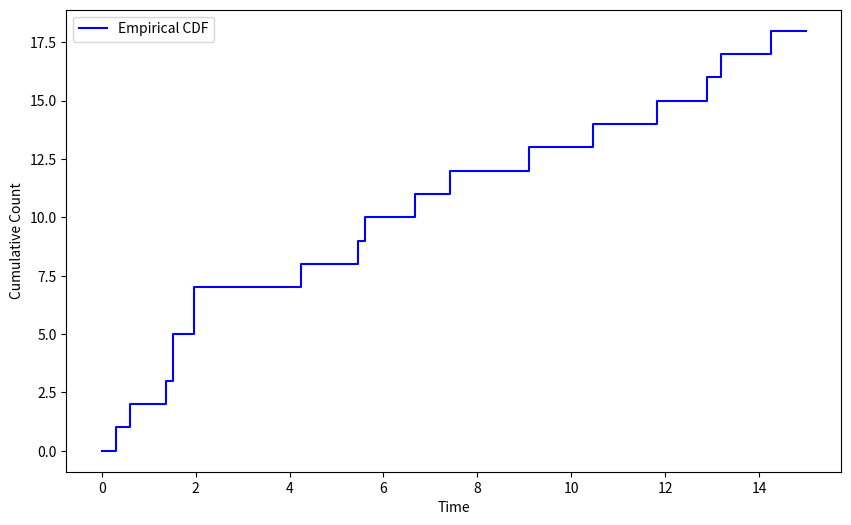

Python code for this plot:
import numpy as np
import matplotlib.pyplot as plt
from scipy.integrate import quad
from scipy.stats import poisson

# Definicja funkcji intensywności lambda(t)
def lambda_t(t):
    return np.cos(t) + 1

# Funkcja m(t) - całka z lambda(t) od 0 do t
def m_t(t):
    return quad(lambda_t, 0, t)[0]

# Funkcja odwrotna do dystrybuanty F(t)
def inverse_F(u, T):
    from scipy.optimize import brentq
    return brentq(lambda t: m_t(t) / m_t(T) - u, 0, T)

# Parametry
T = 15

# Obliczenie m(T)
m_T = m_t(T)

# Generowanie liczby zdarzeń N_T
np.random.seed(42)
N_T = np.random.poisson(m_T)

# Generowanie czasów zdarzeń
u = np.random.uniform(0, 1, N_T)
times = np.sort([inverse_F(ui, T) for ui in u])

# Sprawdzenie poprawności: N_t ~ Poiss(calka od 0 do t lambda(s) ds)
times_grid = np.linspace(0, T, 100)
empirical_counts = [np.sum(np.array(times) <= t) for t in times_grid]

# Wykres dystrybuanty
plt.figure(figsize=(10, 6))

# Empiryczna dystrybuanta
plt.step(times_grid, empirical_counts, where='post', label='Empirical CDF', color='blue')

plt.xlabel('Time')
plt.ylabel('Cumulative Count')
plt.legend()
plt.show()
